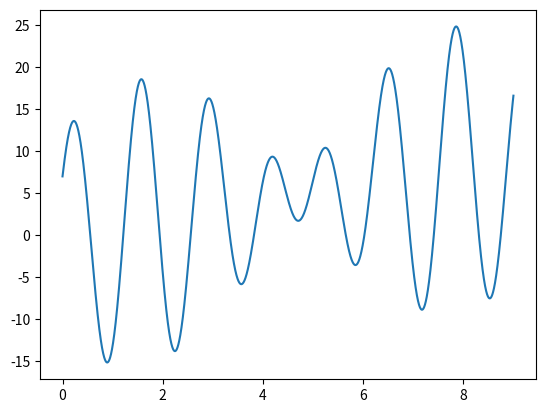

Here is the Python script that generated this plot:
import matplotlib.pyplot as plt
import numpy as np
class A:
    def __init__(self, name, score):
        self.name = name
        self.score = score

    def run(self):
        print('Hello world!')

    def plot_(self, x, y):
        plt.figure()
        plt.plot(x, y)
        plt.show()



class B(A):

    def __init__(self, name, score):
        super(B, self).__init__(name, score)
        

    def run1(self):
        print(self.name, self.score)

    def run2(self):
        self.run()
    
    def run3(self):
        x = np.linspace(0,9,10000)
        y = x+10*np.sin(5*x) + 7*np.cos(4*x)
        self.plot_(x, y)

if __name__  == '__main__':
    C = B('xu', 90)
    C.run()
    C.run1()
    C.run2()
    C.run3()
    